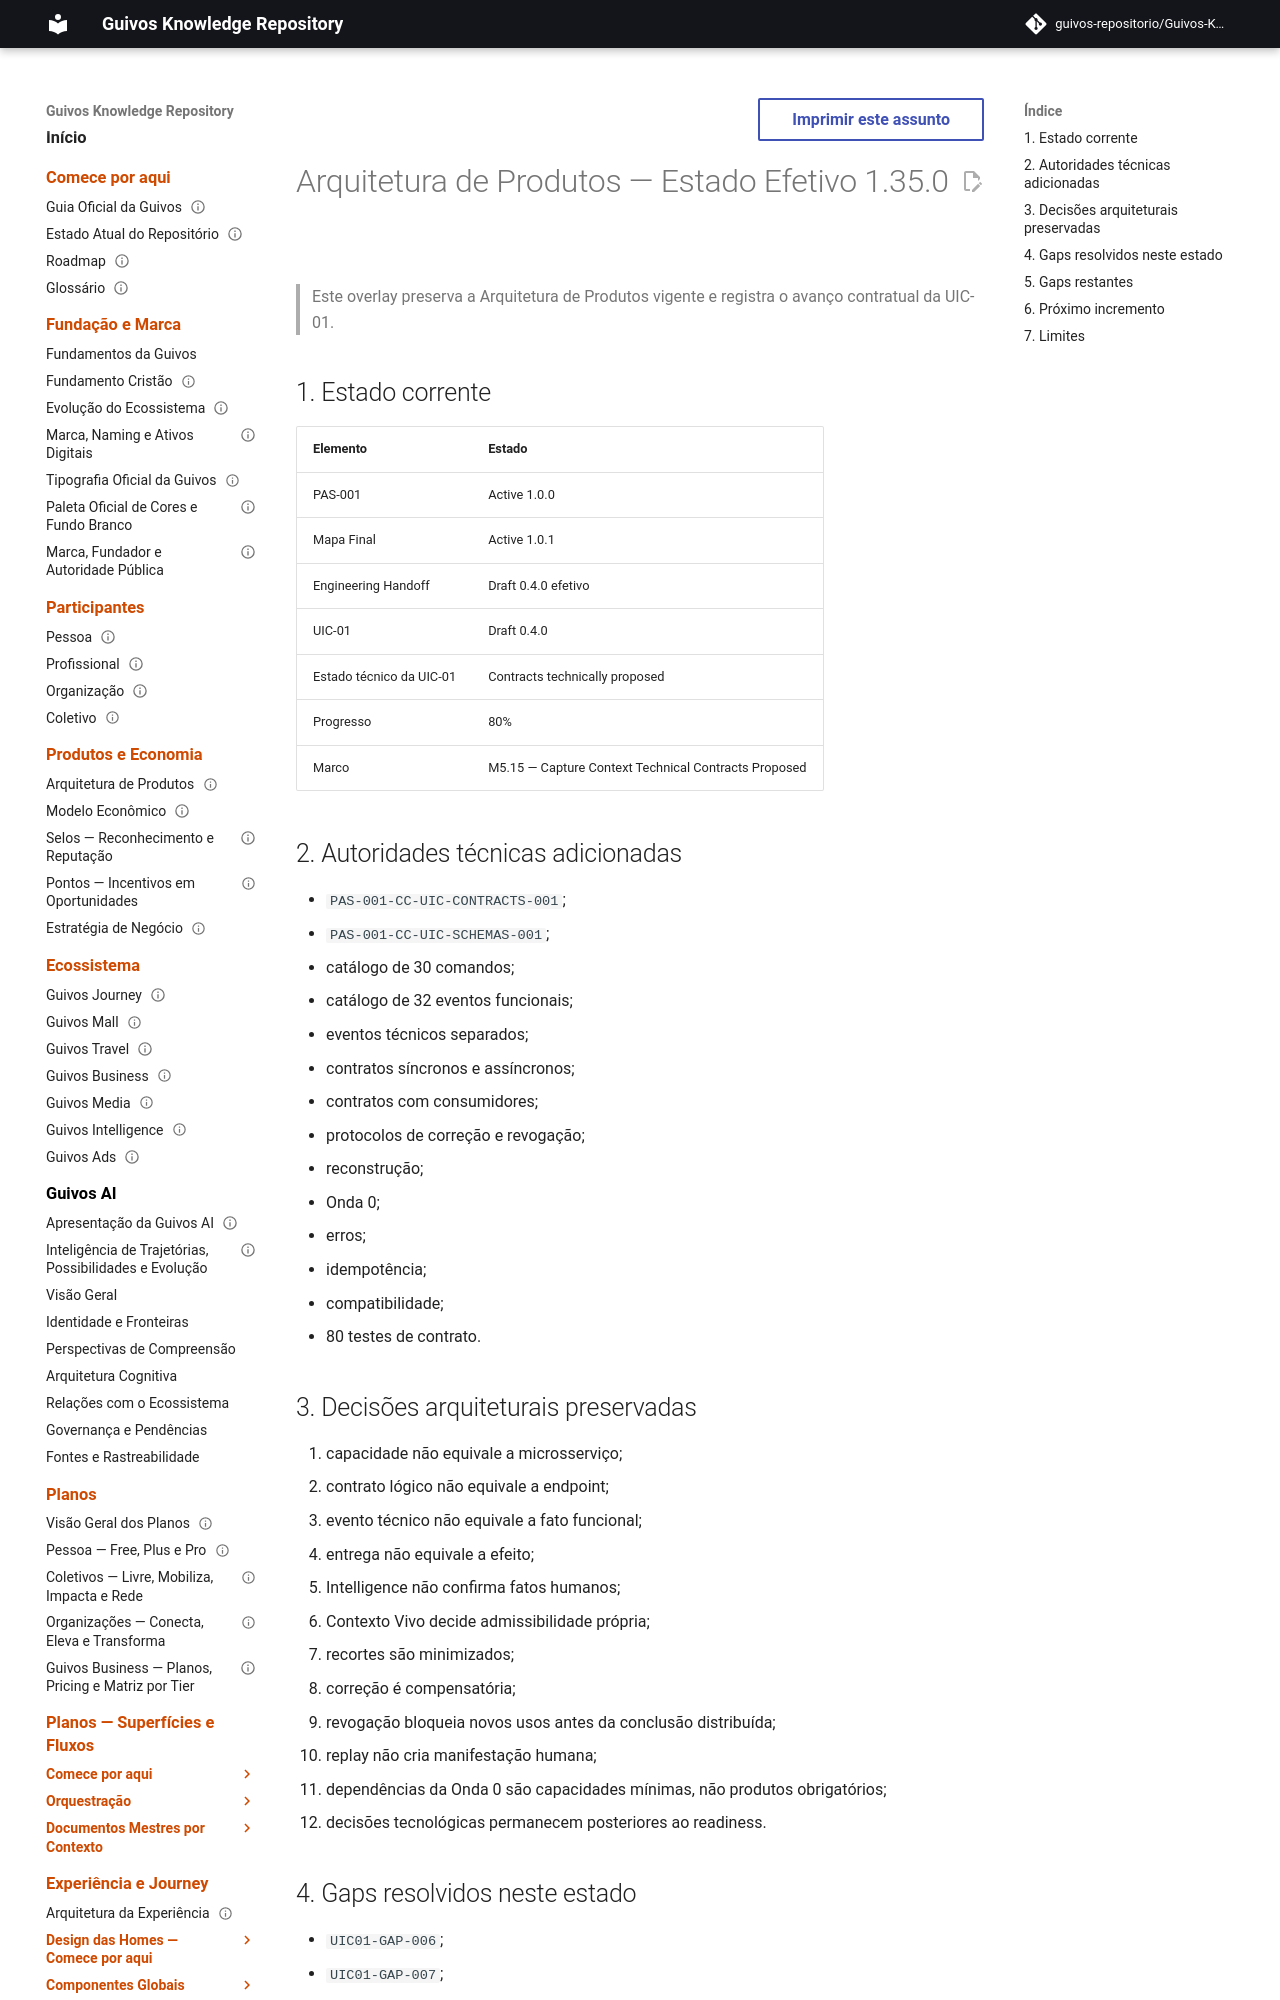

repository: guivos-repositorio/Guivos-Knowledge-Repository · page: product-architecture/product-architecture-1.35.0/index.html · generator: mkdocs

---
id: PRODUCT-ARCHITECTURE-OVERLAY-1.35.0
title: Arquitetura de Produtos — Estado Efetivo 1.35.0
status: active
version: 1.35.0
owner: Guivos
last_updated: 2026-07-19
supersedes_partial:
  - PRODUCT-ARCHITECTURE-OVERLAY-1.34.0
related:
  - PAS-001
  - PAS-001-CAPABILITY-MAP-001
  - PAS-001-ENGINEERING-HANDOFF-001
  - PAS-001-CC-UIC-001
  - PAS-001-CC-UIC-CONTRACTS-001
  - PAS-001-CC-UIC-SCHEMAS-001
---

# Arquitetura de Produtos — Estado Efetivo 1.35.0

> Este overlay preserva a Arquitetura de Produtos vigente e registra o avanço contratual da UIC-01.

## 1. Estado corrente

| Elemento | Estado |
|---|---|
| PAS-001 | Active 1.0.0 |
| Mapa Final | Active 1.0.1 |
| Engineering Handoff | Draft 0.4.0 efetivo |
| UIC-01 | Draft 0.4.0 |
| Estado técnico da UIC-01 | Contracts technically proposed |
| Progresso | 80% |
| Marco | M5.15 — Capture Context Technical Contracts Proposed |
